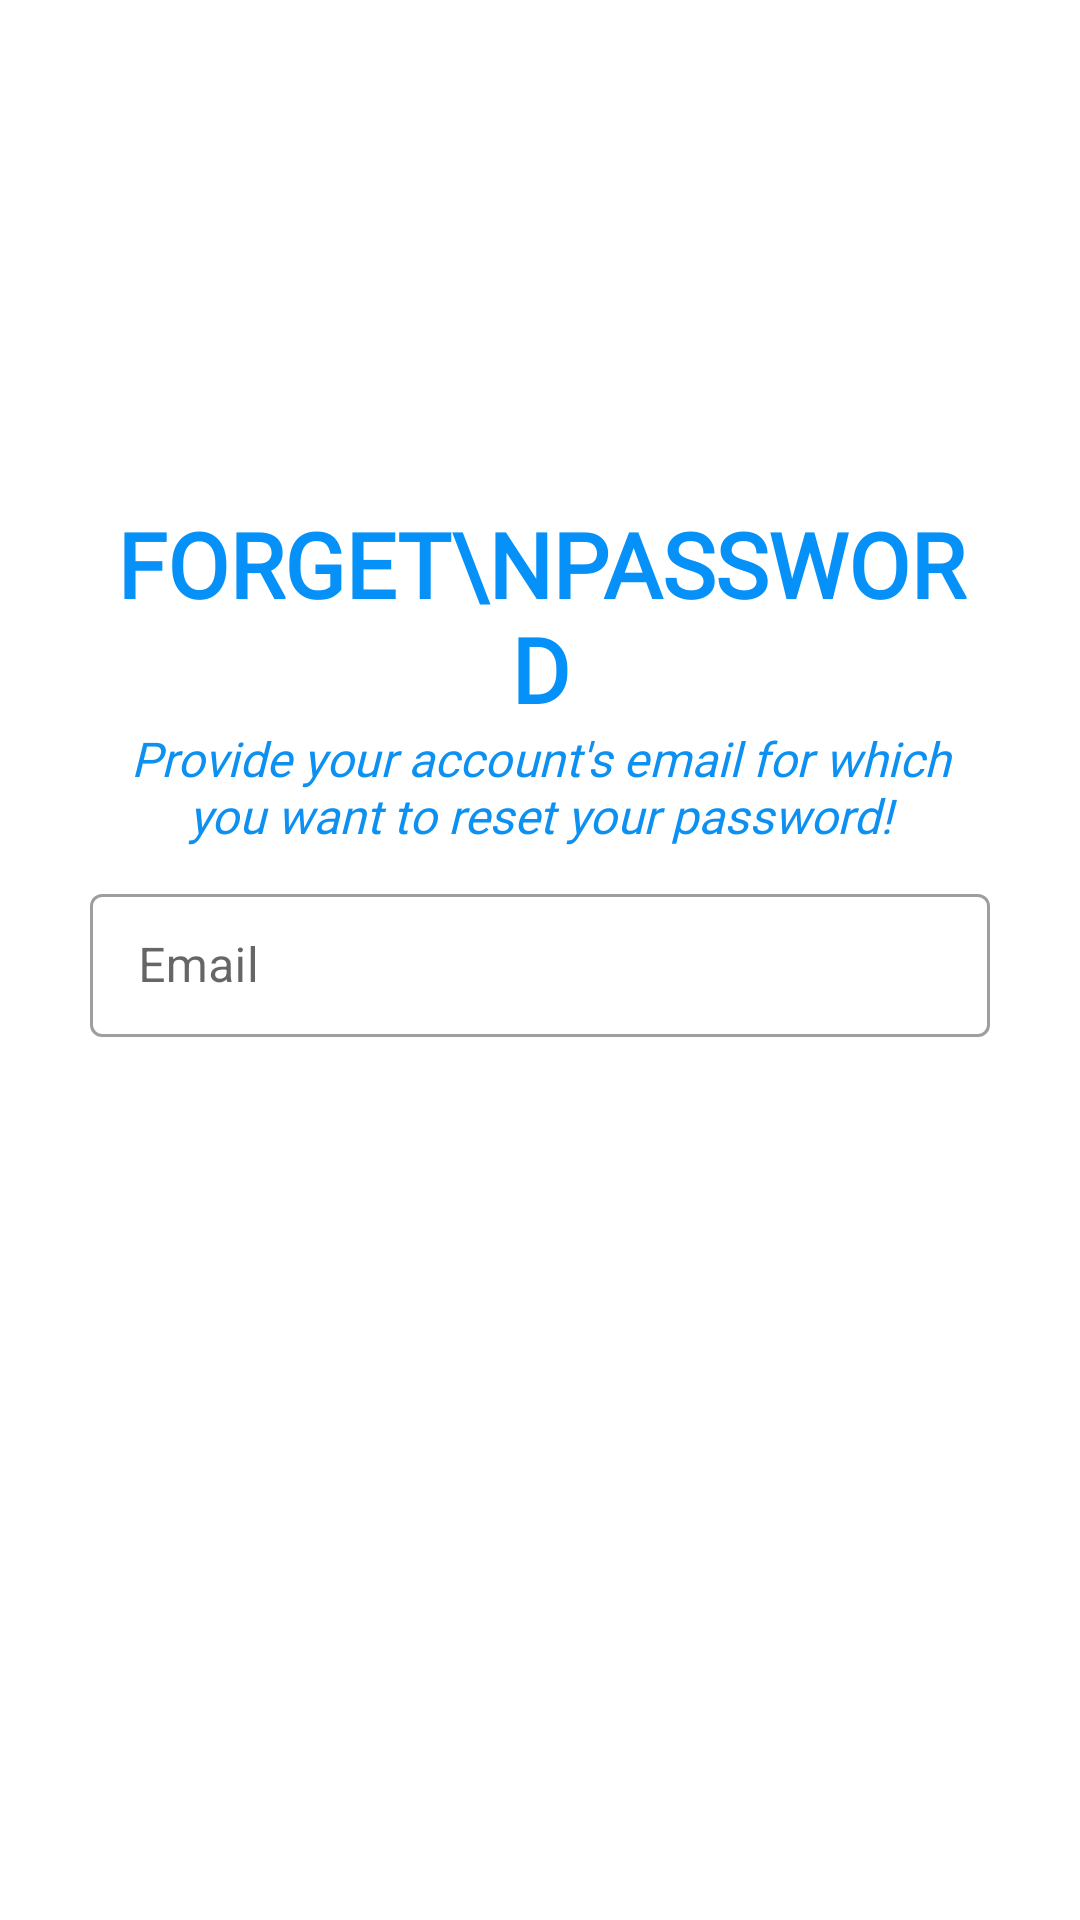

Produce the Android XML layout that renders to this screen, including the resource entries it uses.
<!-- AndroidManifest.xml: application theme Theme.ListPlix -->
<!-- res/layout/activity_forget_password01.xml -->
<?xml version="1.0" encoding="utf-8"?>
<ScrollView xmlns:android="http://schemas.android.com/apk/res/android"
    xmlns:app="http://schemas.android.com/apk/res-auto"
    xmlns:tools="http://schemas.android.com/tools"
    android:layout_width="match_parent"
    android:layout_height="match_parent"
    android:background="@color/white"
    android:padding="30dp"
    tools:context=".activities.forgetpassword.ForgetPasswordActivity01">

    <LinearLayout
        android:layout_width="match_parent"
        android:layout_height="match_parent"
        android:orientation="vertical">

        <androidx.appcompat.widget.Toolbar
            android:id="@+id/toolbar_forget_password_activity"
            android:layout_width="match_parent"
            android:layout_height="?attr/actionBarSize">

        </androidx.appcompat.widget.Toolbar>

        <LinearLayout
            android:layout_width="match_parent"
            android:layout_height="wrap_content"
            android:orientation="vertical">


            <ImageView
                android:id="@+id/forget_password_icon"
                android:layout_width="wrap_content"
                android:layout_height="wrap_content"
                android:layout_gravity="center"
                android:layout_marginTop="50dp"
                android:src="@drawable/forget_password_icon"
                app:tint="@color/purple_700" />

            <TextView
                android:id="@+id/forget_password_title"
                android:layout_width="wrap_content"
                android:layout_height="wrap_content"
                android:layout_gravity="center"
                android:layout_marginTop="36dp"
                android:fontFamily="@font/google_sans_bold"
                android:gravity="center"
                android:includeFontPadding="false"
                android:text="Forget\nPassword"
                android:textAlignment="center"
                android:textAllCaps="true"
                android:textColor="@color/purple_700"
                android:textSize="30sp"
                android:textStyle="bold" />

            <TextView
                android:id="@+id/forget_password_description"
                android:layout_width="wrap_content"
                android:layout_height="wrap_content"
                android:layout_gravity="center"
                android:fontFamily="@font/google_sans_regular"
                android:gravity="center"
                android:text="@string/forget_password_detail"
                android:textAlignment="center"
                android:textColor="@color/purple_200"
                android:textSize="16sp"
                android:textStyle="italic" />

            <RelativeLayout
                android:layout_width="match_parent"
                android:layout_height="wrap_content">


                <com.google.android.material.textfield.TextInputLayout
                    android:id="@+id/til_email"
                    style="@style/Widget.MaterialComponents.TextInputLayout.OutlinedBox.Dense"
                    android:layout_width="match_parent"
                    android:layout_height="wrap_content"
                    app:placeholderText="abc@xyz.com"
                    android:layout_marginTop="10dp"
                    android:hint="Email">

                    <com.google.android.material.textfield.TextInputEditText
                        android:id="@+id/et_email"
                        android:layout_width="match_parent"
                        android:layout_height="match_parent"
                        android:inputType="textEmailAddress" />

                </com.google.android.material.textfield.TextInputLayout>

                <androidx.appcompat.widget.AppCompatButton
                    android:id="@+id/forget_password_next_btn"
                    android:layout_width="match_parent"
                    android:layout_height="wrap_content"
                    android:layout_below="@id/til_email"
                    android:layout_gravity="center"
                    android:layout_marginTop="20dp"
                    android:background="@drawable/shape_button_rounded"
                    android:text="Next"
                    android:textColor="@color/white" />


            </RelativeLayout>
        </LinearLayout>
    </LinearLayout>

</ScrollView>
<!-- resources referenced by this layout -->
<resources>
  <color name="purple_200">#0C90F1</color>
  <color name="purple_700">#0591F8</color>
  <color name="white">#FFFFFFFF</color>
  <string name="forget_password_detail">Provide your account\'s email for which you want to reset your password!</string>
  <style name="Theme.ListPlix" parent="Theme.MaterialComponents.DayNight.DarkActionBar">
          
          <item name="colorPrimary">@color/purple_500</item>
          <item name="colorPrimaryVariant">@color/purple_700</item>
          <item name="colorOnPrimary">@color/white</item>
          
          <item name="colorSecondary">@color/teal_200</item>
          <item name="colorSecondaryVariant">@color/teal_700</item>
          <item name="colorOnSecondary">@color/black</item>
          
          <item name="android:statusBarColor">?attr/colorPrimaryVariant</item>
          
      </style>
  <color name="purple_500">#0C90F1</color>
  <color name="teal_200">#FF03DAC5</color>
  <color name="teal_700">#FF018786</color>
  <color name="black">#FF000000</color>
</resources>
